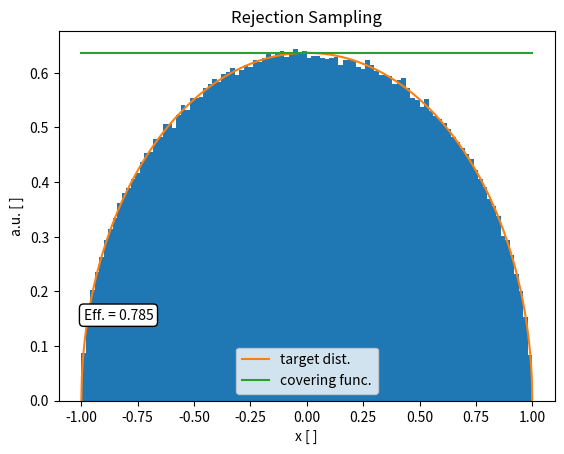

Generate this figure with matplotlib:
"""Script for solving monte carlo assignment problem 5"""

import numpy as np
import matplotlib.pyplot as plt


def target_dist(x: float, par_r: float):
    """Target distribution for rejection sampling"""

    fac = 2.0 / (np.pi * par_r ** 2)
    return fac * np.sqrt(par_r ** 2 - x ** 2)


def cover_func1(x: float, par_h: float):
    """Box function as simple covering function"""
    try:
        res = np.asarray([par_h] * len(x))
    except TypeError:
        res = par_h
    return res


def acc_rej_method(
    t_func, t_par: dict, c_func, c_par: dict, x_range: list, n_trials: int = 100
):
    """Rejection sampling algorithm"""

    sample = []
    for i in range(n_trials):
        u_1 = np.random.uniform(x_range[0], x_range[1])
        u_2 = np.random.uniform(0.0, c_func(x=u_1, **c_par))
        if u_2 <= t_func(x=u_1, **t_par):
            sample.append(u_1)
    sample = np.asarray(sample)

    efficiency = sample.shape[0] / n_trials

    return sample, efficiency


n_trial = 1000000
par_r = 1.0
par_h = 2.0 / (np.pi * par_r)

run_1, eff1 = acc_rej_method(
    target_dist,
    {"par_r": par_r},
    cover_func1,
    {"par_h": par_h},
    x_range=[-par_r, par_r],
    n_trials=n_trial,
)

x_vals = np.linspace(-par_r, par_r, 1000)
plt.hist(run_1, bins=100, density=True)
plt.plot(x_vals, target_dist(x=x_vals, par_r=par_r), label="target dist.")
plt.plot(x_vals, cover_func1(x=x_vals, par_h=par_h), label="covering func.")
plt.title("Rejection Sampling")
plt.xlabel("x [ ]")
plt.ylabel("a.u. [ ]")
plt.legend()
plt.annotate(
    f"Eff. = {eff1:0.3f}",
    xy=(0.05, 0.25),
    xycoords="axes fraction",
    ha="left",
    va="top",
    bbox=dict(boxstyle="round", fc="1"),
)
# plt.savefig("output/problem_m5.png", dpi=300)
plt.show()
